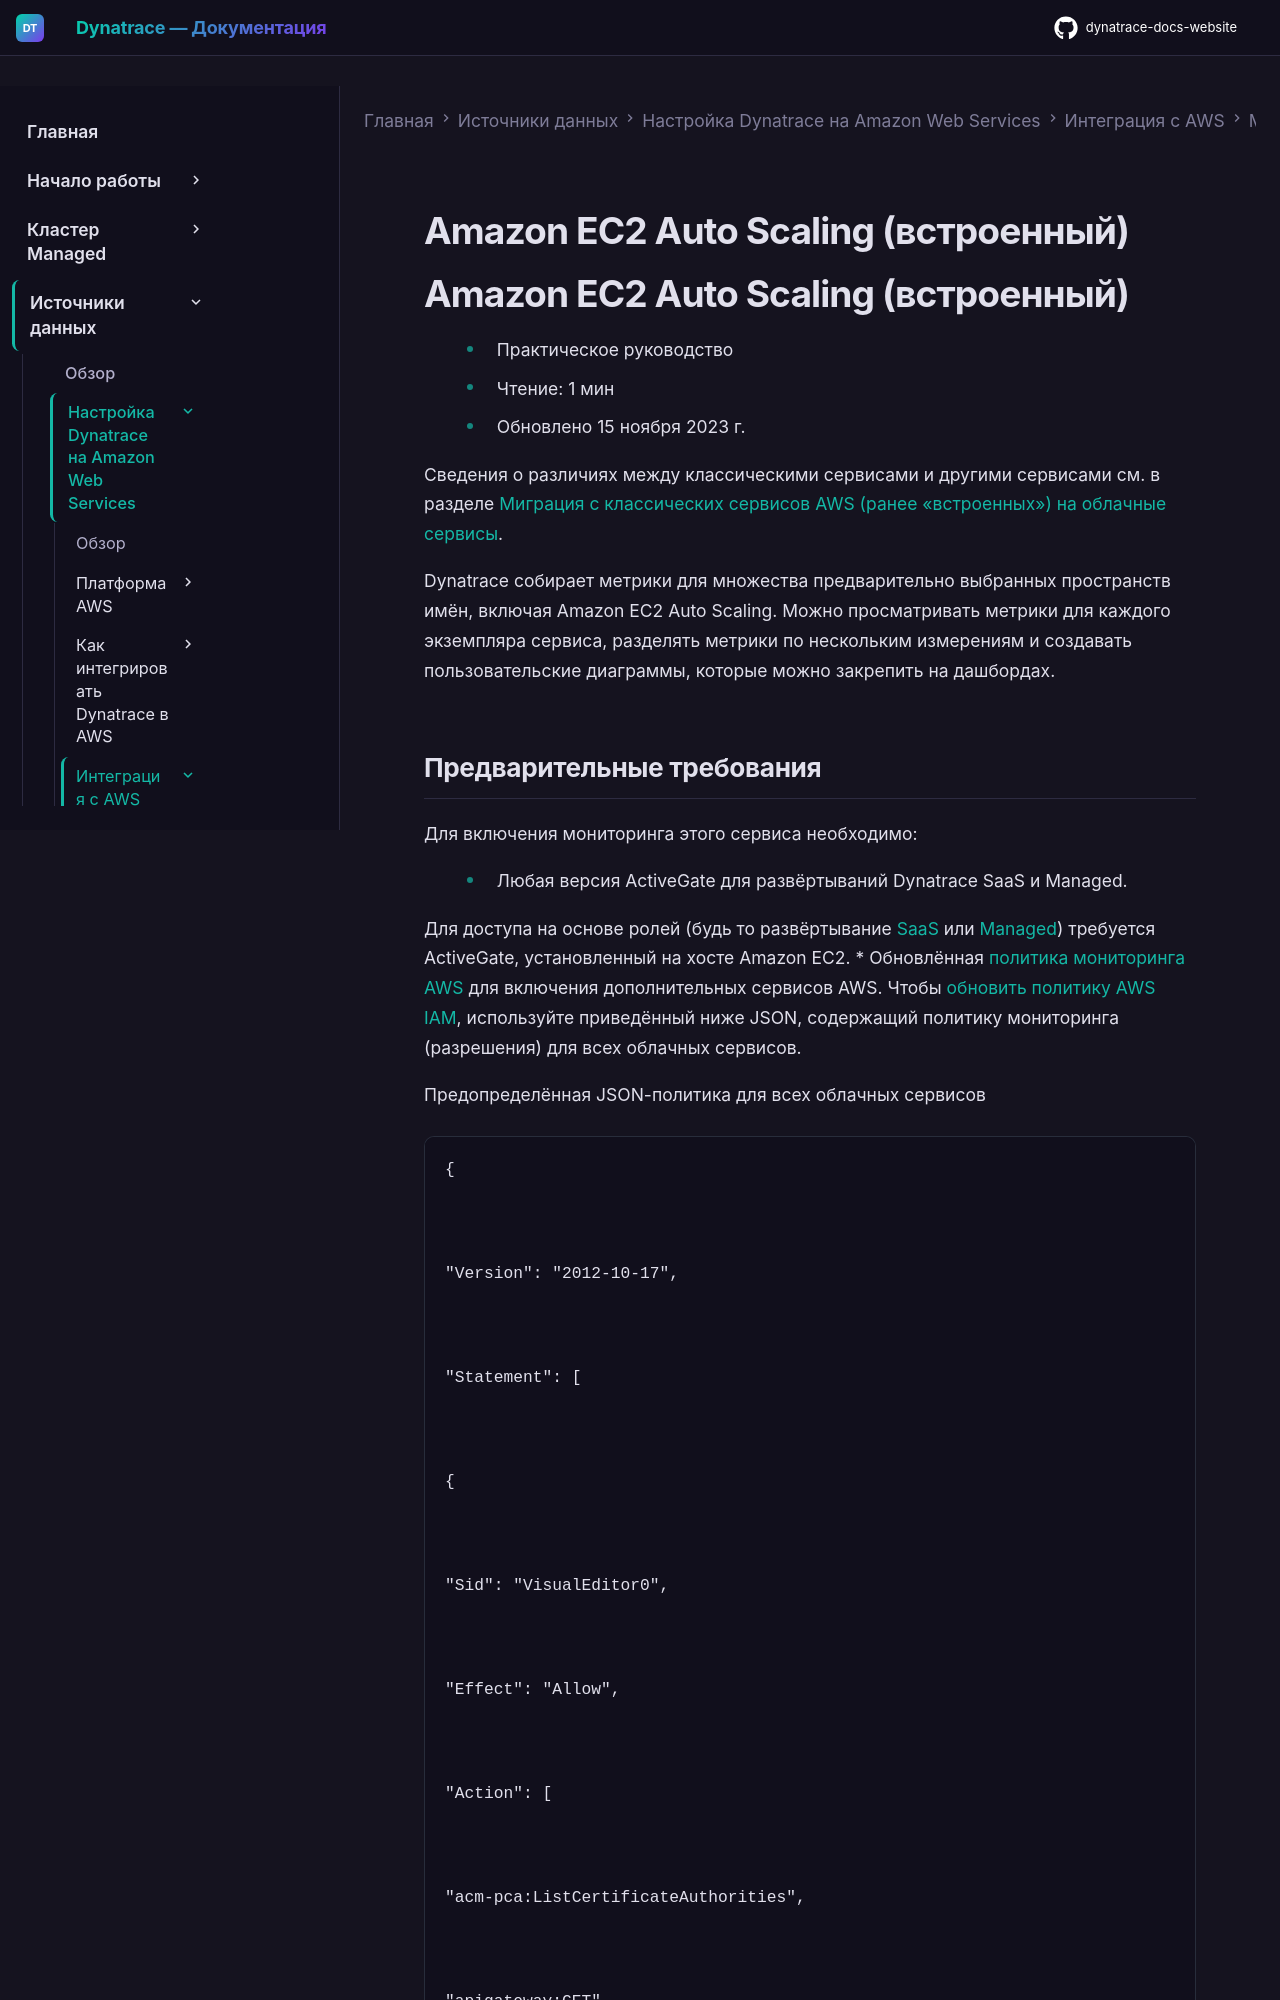

repository: Yerkebulan-Ardabayev/dynatrace-docs-website · page: managed-ru/ingest-from/amazon-web-services/integrate-with-aws/cloudwatch-metrics/cloudwatch-ec2/ec2-auto-scaling-builltin/index.html · generator: mkdocs

---
title: Amazon EC2 Auto Scaling (встроенный)
source: https://docs.dynatrace.com/managed/ingest-from/amazon-web-services/integrate-with-aws/cloudwatch-metrics/cloudwatch-ec2/ec2-auto-scaling-builltin
scraped: 2026-05-12T11:28:46.145725
---

# Amazon EC2 Auto Scaling (встроенный)

# Amazon EC2 Auto Scaling (встроенный)

* Практическое руководство
* Чтение: 1 мин
* Обновлено 15 ноября 2023 г.

Сведения о различиях между классическими сервисами и другими сервисами см. в разделе [Миграция с классических сервисов AWS (ранее «встроенных») на облачные сервисы](/managed/ingest-from/amazon-web-services/integrate-with-aws/cloudwatch-metrics/aws-migration-guide "Миграция классических сервисов AWS на новые версии.").

Dynatrace собирает метрики для множества предварительно выбранных пространств имён, включая Amazon EC2 Auto Scaling. Можно просматривать метрики для каждого экземпляра сервиса, разделять метрики по нескольким измерениям и создавать пользовательские диаграммы, которые можно закрепить на дашбордах.
